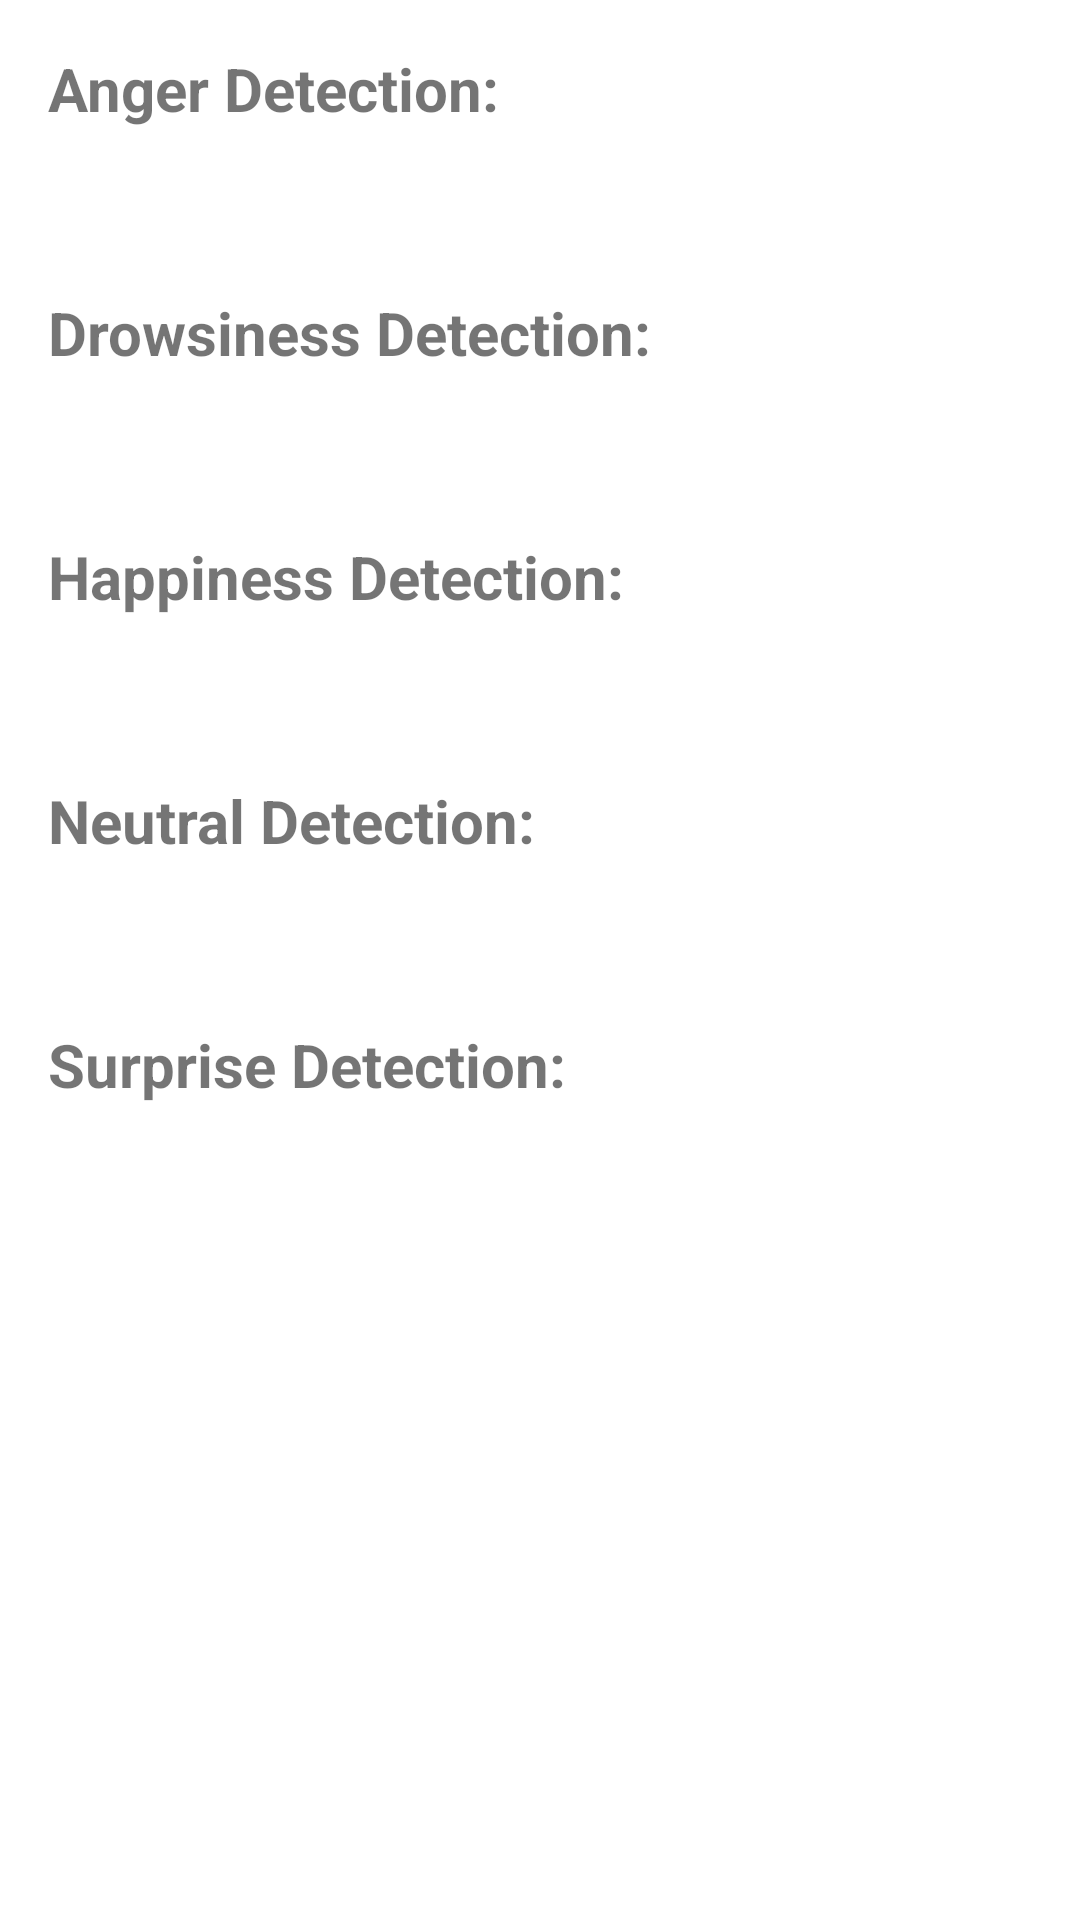

The Android layout XML behind this screen, and the referenced resources:
<!-- AndroidManifest.xml: application theme Theme.SafeDrive -->
<!-- res/layout/get_data.xml -->
<LinearLayout xmlns:android="http://schemas.android.com/apk/res/android"
    android:layout_width="match_parent"
    android:layout_height="match_parent"
    android:orientation="vertical"
    android:padding="16dp">

    <TextView
        android:id="@+id/tv_angry"
        android:layout_width="match_parent"
        android:layout_height="wrap_content"
        android:text="Anger Detection:"
        android:textSize="20sp"
        android:textStyle="bold" />

    <TextView
        android:id="@+id/tv_angry_data"
        android:layout_width="match_parent"
        android:layout_height="wrap_content"
        android:text=""
        android:textSize="18sp"
        android:paddingBottom="10dp" />

    <TextView
        android:id="@+id/tv_drowsy"
        android:layout_width="match_parent"
        android:layout_height="wrap_content"
        android:text="Drowsiness Detection:"
        android:textSize="20sp"
        android:textStyle="bold"
        android:paddingTop="20dp" />

    <TextView
        android:id="@+id/tv_drowsy_data"
        android:layout_width="match_parent"
        android:layout_height="wrap_content"
        android:text=""
        android:textSize="18sp"
        android:paddingBottom="10dp" />

    <TextView
        android:id="@+id/tv_happy"
        android:layout_width="match_parent"
        android:layout_height="wrap_content"
        android:text="Happiness Detection:"
        android:textSize="20sp"
        android:textStyle="bold"
        android:paddingTop="20dp" />

    <TextView
        android:id="@+id/tv_happy_data"
        android:layout_width="match_parent"
        android:layout_height="wrap_content"
        android:text=""
        android:textSize="18sp"
        android:paddingBottom="10dp" />

    <TextView
        android:id="@+id/tv_neutral"
        android:layout_width="match_parent"
        android:layout_height="wrap_content"
        android:text="Neutral Detection:"
        android:textSize="20sp"
        android:textStyle="bold"
        android:paddingTop="20dp" />

    <TextView
        android:id="@+id/tv_neutral_data"
        android:layout_width="match_parent"
        android:layout_height="wrap_content"
        android:text=""
        android:textSize="18sp"
        android:paddingBottom="10dp" />

    <TextView
        android:id="@+id/tv_surprise"
        android:layout_width="match_parent"
        android:layout_height="wrap_content"
        android:text="Surprise Detection:"
        android:textSize="20sp"
        android:textStyle="bold"
        android:paddingTop="20dp" />

    <TextView
        android:id="@+id/tv_surprise_data"
        android:layout_width="match_parent"
        android:layout_height="wrap_content"
        android:text=""
        android:textSize="18sp"
        android:paddingBottom="10dp" />

</LinearLayout>
<!-- resources referenced by this layout -->
<resources>
  <style name="Theme.SafeDrive" parent="Theme.MaterialComponents.DayNight.DarkActionBar">
          
          <item name="colorPrimary">@color/black</item>
          <item name="colorPrimaryVariant">@color/black</item>
          <item name="colorOnPrimary">@color/white</item>
          
          <item name="colorSecondary">@color/black</item>
          <item name="colorSecondaryVariant">@color/black</item>
          <item name="colorOnSecondary">@color/black</item>
          
          <item name="android:statusBarColor">?attr/colorPrimaryVariant</item>
          
      </style>
  <!-- not gathered from this repository: default colours our renderer supplied (Android Studio template values) -->
  <color name="black">#FF000000</color>
  <color name="white">#FFFFFFFF</color>
</resources>
